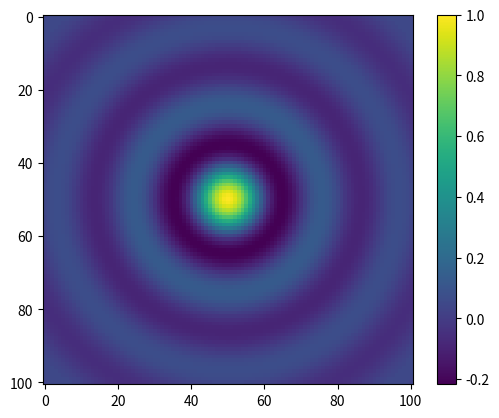

Write Python code to recreate this figure.
%matplotlib inline
from numpy import linspace, sin, sqrt, newaxis
import matplotlib.pyplot as plt

x = linspace(-15, 15, 101)
y = linspace(-15, 15, 101)

y = y[:, newaxis]

r = sqrt(x**2 + y**2)

sinc = sin(r)/r

sinc[r==0] = 1.0

plt.imshow(sinc)
plt.colorbar();